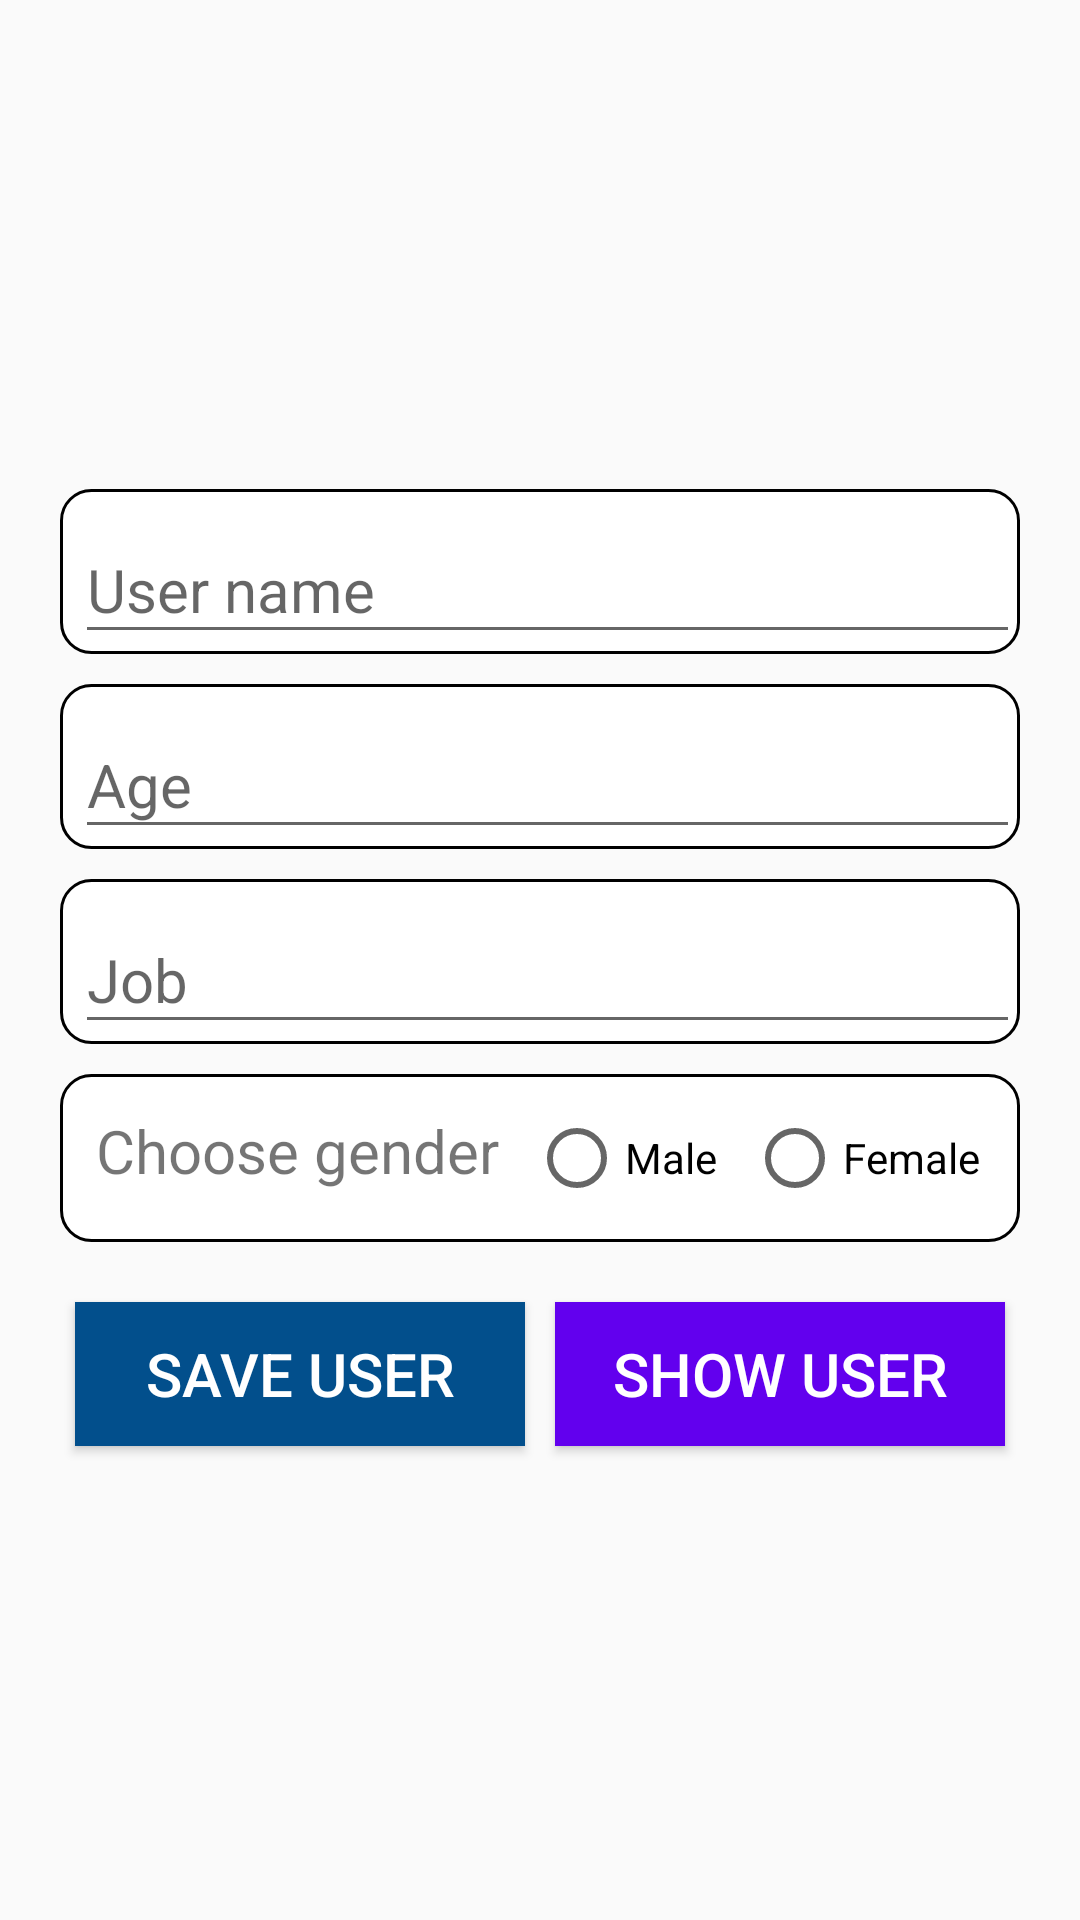

Android layout source for this screen:
<!-- AndroidManifest.xml: application theme AppTheme -->
<!-- res/layout/activity_first.xml -->
<?xml version="1.0" encoding="utf-8"?>
<LinearLayout xmlns:android="http://schemas.android.com/apk/res/android"
    xmlns:app="http://schemas.android.com/apk/res-auto"
    xmlns:tools="http://schemas.android.com/tools"
    android:layout_width="match_parent"
    android:layout_height="match_parent"
    android:layout_gravity="center"
    android:background="@drawable/layout_bg"
    android:gravity="center"
    android:padding="10dp"
    tools:context=".ui.FirstActivity">

    <ScrollView
        android:layout_width="match_parent"
        android:layout_height="match_parent"
        android:fillViewport="true">

        <RelativeLayout
            android:layout_width="match_parent"
            android:layout_height="match_parent"
            android:layout_gravity="center"
            android:layout_margin="10dp"
            android:gravity="center">

            <com.google.android.material.textfield.TextInputLayout
                android:id="@+id/user_name"
                android:layout_width="match_parent"
                android:layout_height="wrap_content"
                android:layout_alignParentTop="true"
                android:layout_marginLeft="10dp"
                android:layout_marginTop="10dp"
                android:layout_marginRight="10dp"
                android:background="@drawable/text_input_bg"
                android:hint="@string/user_name"
                android:paddingLeft="5dp">

                <com.google.android.material.textfield.TextInputEditText
                    android:layout_width="match_parent"
                    android:layout_height="wrap_content"
                    android:textColor="@android:color/black"
                    android:textSize="20sp" />

            </com.google.android.material.textfield.TextInputLayout>

            <com.google.android.material.textfield.TextInputLayout
                android:id="@+id/age"
                android:layout_width="match_parent"
                android:layout_height="wrap_content"
                android:layout_below="@id/user_name"
                android:layout_marginLeft="10dp"
                android:layout_marginTop="10dp"
                android:layout_marginRight="10dp"
                android:background="@drawable/text_input_bg"
                android:hint="@string/age"
                android:paddingLeft="5dp">

                <com.google.android.material.textfield.TextInputEditText
                    android:layout_width="match_parent"
                    android:layout_height="wrap_content"
                    android:textColor="@android:color/black"
                    android:textSize="20sp" />

            </com.google.android.material.textfield.TextInputLayout>

            <com.google.android.material.textfield.TextInputLayout
                android:id="@+id/job"
                android:layout_width="match_parent"
                android:layout_height="wrap_content"
                android:layout_below="@id/age"
                android:layout_marginLeft="10dp"
                android:layout_marginTop="10dp"
                android:layout_marginRight="10dp"
                android:background="@drawable/text_input_bg"
                android:hint="@string/job"
                android:paddingLeft="5dp">

                <com.google.android.material.textfield.TextInputEditText
                    android:layout_width="match_parent"
                    android:layout_height="wrap_content"
                    android:textColor="@android:color/black"
                    android:textSize="20sp" />

            </com.google.android.material.textfield.TextInputLayout>

            <RelativeLayout
                android:id="@+id/relative1"
                android:layout_width="match_parent"
                android:layout_height="wrap_content"
                android:layout_below="@id/job"
                android:layout_margin="10dp"
                android:background="@drawable/text_input_bg"
                android:padding="12dp"
                android:paddingLeft="5dp">

                <TextView
                    android:id="@+id/text"
                    android:layout_width="wrap_content"
                    android:layout_height="wrap_content"
                    android:layout_alignParentTop="true"
                    android:text="@string/gender"
                    android:textSize="20sp" />

                <RadioGroup
                    android:id="@+id/radio_group_gender"
                    android:layout_width="wrap_content"
                    android:layout_height="wrap_content"
                    android:layout_toRightOf="@id/text"
                    android:gravity="center"
                    android:orientation="horizontal">

                    <RadioButton
                        android:id="@+id/male_radio_btn"
                        android:layout_width="wrap_content"
                        android:layout_height="wrap_content"
                        android:layout_marginLeft="10dp"
                        android:text="@string/male" />

                    <RadioButton
                        android:id="@+id/female_radio_btn"
                        android:layout_width="wrap_content"
                        android:layout_height="wrap_content"
                        android:layout_marginLeft="10dp"
                        android:text="@string/female" />
                </RadioGroup>
            </RelativeLayout>

            <LinearLayout
                android:layout_width="match_parent"
                android:layout_height="wrap_content"
                android:layout_below="@id/relative1"
                android:layout_marginLeft="10dp"
                android:layout_marginTop="5dp"
                android:layout_marginRight="10dp"
                android:orientation="horizontal"
                android:weightSum="2">

                <Button
                    android:id="@+id/btn_save"
                    android:layout_width="0dp"
                    android:layout_height="match_parent"
                    android:layout_margin="5dp"
                    android:layout_weight="1"
                    android:background="@color/colorPrimaryDark"
                    android:elevation="10dp"
                    android:text="@string/save"
                    android:textColor="@android:color/white"
                    android:textSize="20sp" />

                <Button
                    android:id="@+id/btn_show"
                    android:layout_width="0dp"
                    android:layout_height="match_parent"
                    android:layout_margin="5dp"
                    android:layout_weight="1"
                    android:background="@color/design_default_color_primary"
                    android:elevation="10dp"
                    android:text="@string/show"
                    android:textColor="@android:color/white"
                    android:textSize="20sp" />
            </LinearLayout>
        </RelativeLayout>
    </ScrollView>
</LinearLayout>
<!-- resources referenced by this layout -->
<resources>
  <color name="colorPrimaryDark">#024F8C</color>
  <!-- drawable text_input_bg (drawable) -->
  <?xml version="1.0" encoding="utf-8"?>
  <shape xmlns:android="http://schemas.android.com/apk/res/android">
  
      <gradient android:endColor="@android:color/white"
          android:startColor="@android:color/white"
          android:angle="45"/>
      <corners android:radius="10dp" />
      <stroke android:width="1dp" />
  </shape>
  <string name="age">Age</string>
  <string name="female">Female</string>
  <string name="gender">Choose gender</string>
  <string name="job">Job</string>
  <string name="male">Male</string>
  <string name="save">Save user</string>
  <string name="show">Show user</string>
  <string name="user_name">User name</string>
  <style name="AppTheme" parent="Theme.AppCompat.Light.DarkActionBar">
          
          <item name="colorPrimary">@color/colorPrimary</item>
          <item name="colorPrimaryDark">@color/colorPrimaryDark</item>
          <item name="colorAccent">@color/colorAccent</item>
      </style>
  <color name="colorPrimary">#278FE3</color>
  <color name="colorAccent">#EA2CF1</color>
</resources>
